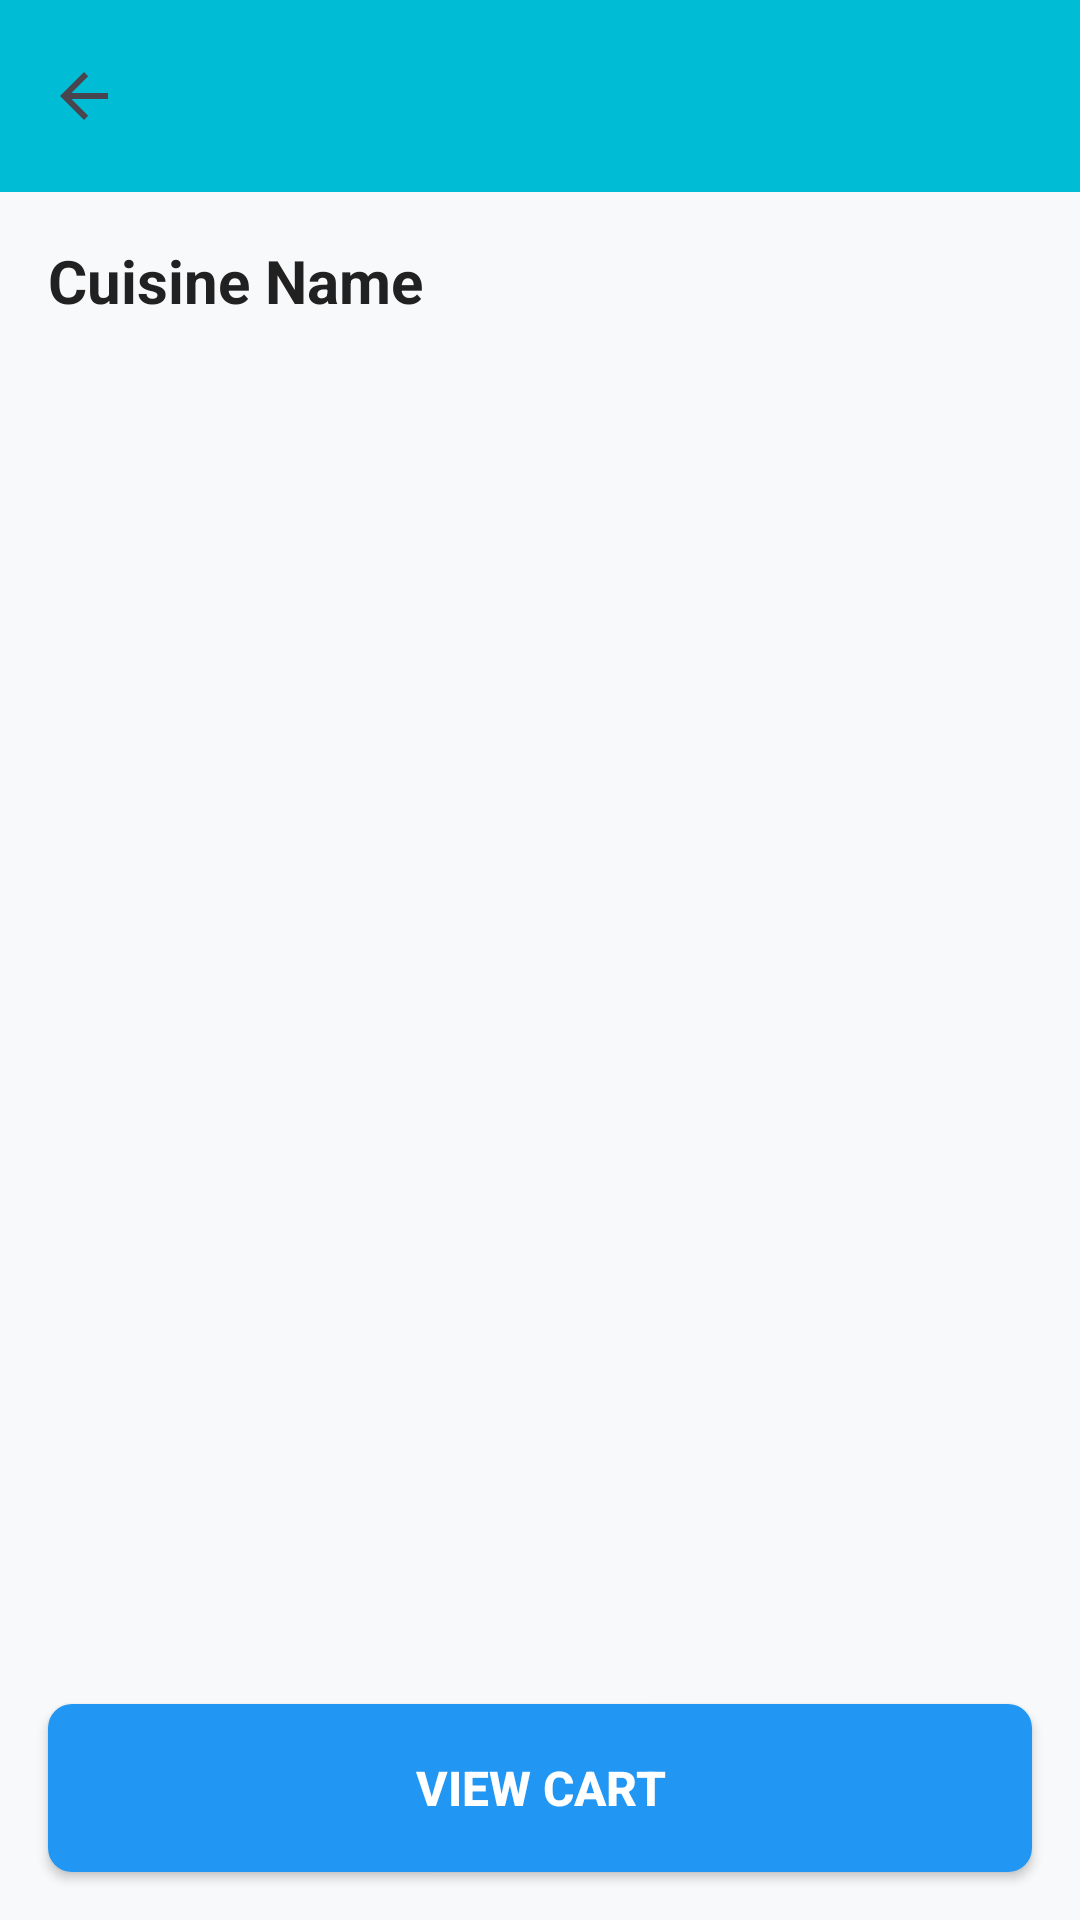

This screen was rendered from an Android layout file. Write that file and the resources it references.
<!-- AndroidManifest.xml: application theme Theme.RestuarantApp -->
<!-- res/layout/activity_cuisine_detail.xml -->
<?xml version="1.0" encoding="utf-8"?>
<LinearLayout xmlns:android="http://schemas.android.com/apk/res/android"
    xmlns:app="http://schemas.android.com/apk/res-auto"
    android:layout_width="match_parent"
    android:layout_height="match_parent"
    android:orientation="vertical"
    android:background="@color/background_color">

    <androidx.appcompat.widget.Toolbar
        android:id="@+id/toolbar"
        android:layout_width="match_parent"
        android:layout_height="?attr/actionBarSize"
        android:background="@color/primary_color"
        app:titleTextColor="@color/button_text"
        app:navigationIcon="?attr/homeAsUpIndicator" />

    <TextView
        android:id="@+id/txtCuisineName"
        android:layout_width="wrap_content"
        android:layout_height="wrap_content"
        android:text="@string/cuisine_name"
        android:textSize="@dimen/text_size_large"
        android:textStyle="bold"
        android:textColor="@color/text_primary"
        android:layout_margin="@dimen/margin_medium" />

    <androidx.recyclerview.widget.RecyclerView
        android:id="@+id/recyclerDishes"
        android:layout_width="match_parent"
        android:layout_height="0dp"
        android:layout_weight="1"
        android:padding="@dimen/padding_small" />

    <Button
        android:id="@+id/btnViewCart"
        android:layout_width="match_parent"
        android:layout_height="@dimen/button_height_large"
        android:text="@string/view_cart"
        android:textSize="@dimen/text_size_medium"
        android:textStyle="bold"
        android:textColor="@color/button_text"
        android:background="@drawable/rounded_button_secondary"
        android:layout_margin="@dimen/margin_medium" />

</LinearLayout>
<!-- resources referenced by this layout -->
<resources>
  <color name="background_color">#F8F9FA</color>
  <color name="button_text">#FFFFFF</color>
  <color name="primary_color">#00BCD4</color>
  <color name="text_primary">#212121</color>
  <dimen name="button_height_large">56dp</dimen>
  <dimen name="margin_medium">16dp</dimen>
  <dimen name="padding_small">8dp</dimen>
  <dimen name="text_size_large">20sp</dimen>
  <dimen name="text_size_medium">16sp</dimen>
  <!-- drawable rounded_button_secondary (drawable) -->
  <?xml version="1.0" encoding="utf-8"?>
  <shape xmlns:android="http://schemas.android.com/apk/res/android"
      android:shape="rectangle">
      <solid android:color="@color/button_secondary" />
      <corners android:radius="@dimen/corner_radius_small" />
  </shape>
  <string name="cuisine_name">Cuisine Name</string>
  <string name="view_cart">View Cart</string>
  <style name="Theme.RestuarantApp" parent="Base.Theme.RestuarantApp" />
  <color name="button_secondary">#2196F3</color>
  <dimen name="corner_radius_small">8dp</dimen>
  <style name="Base.Theme.RestuarantApp" parent="Theme.Material3.DayNight.NoActionBar">
          
          
      </style>
</resources>
